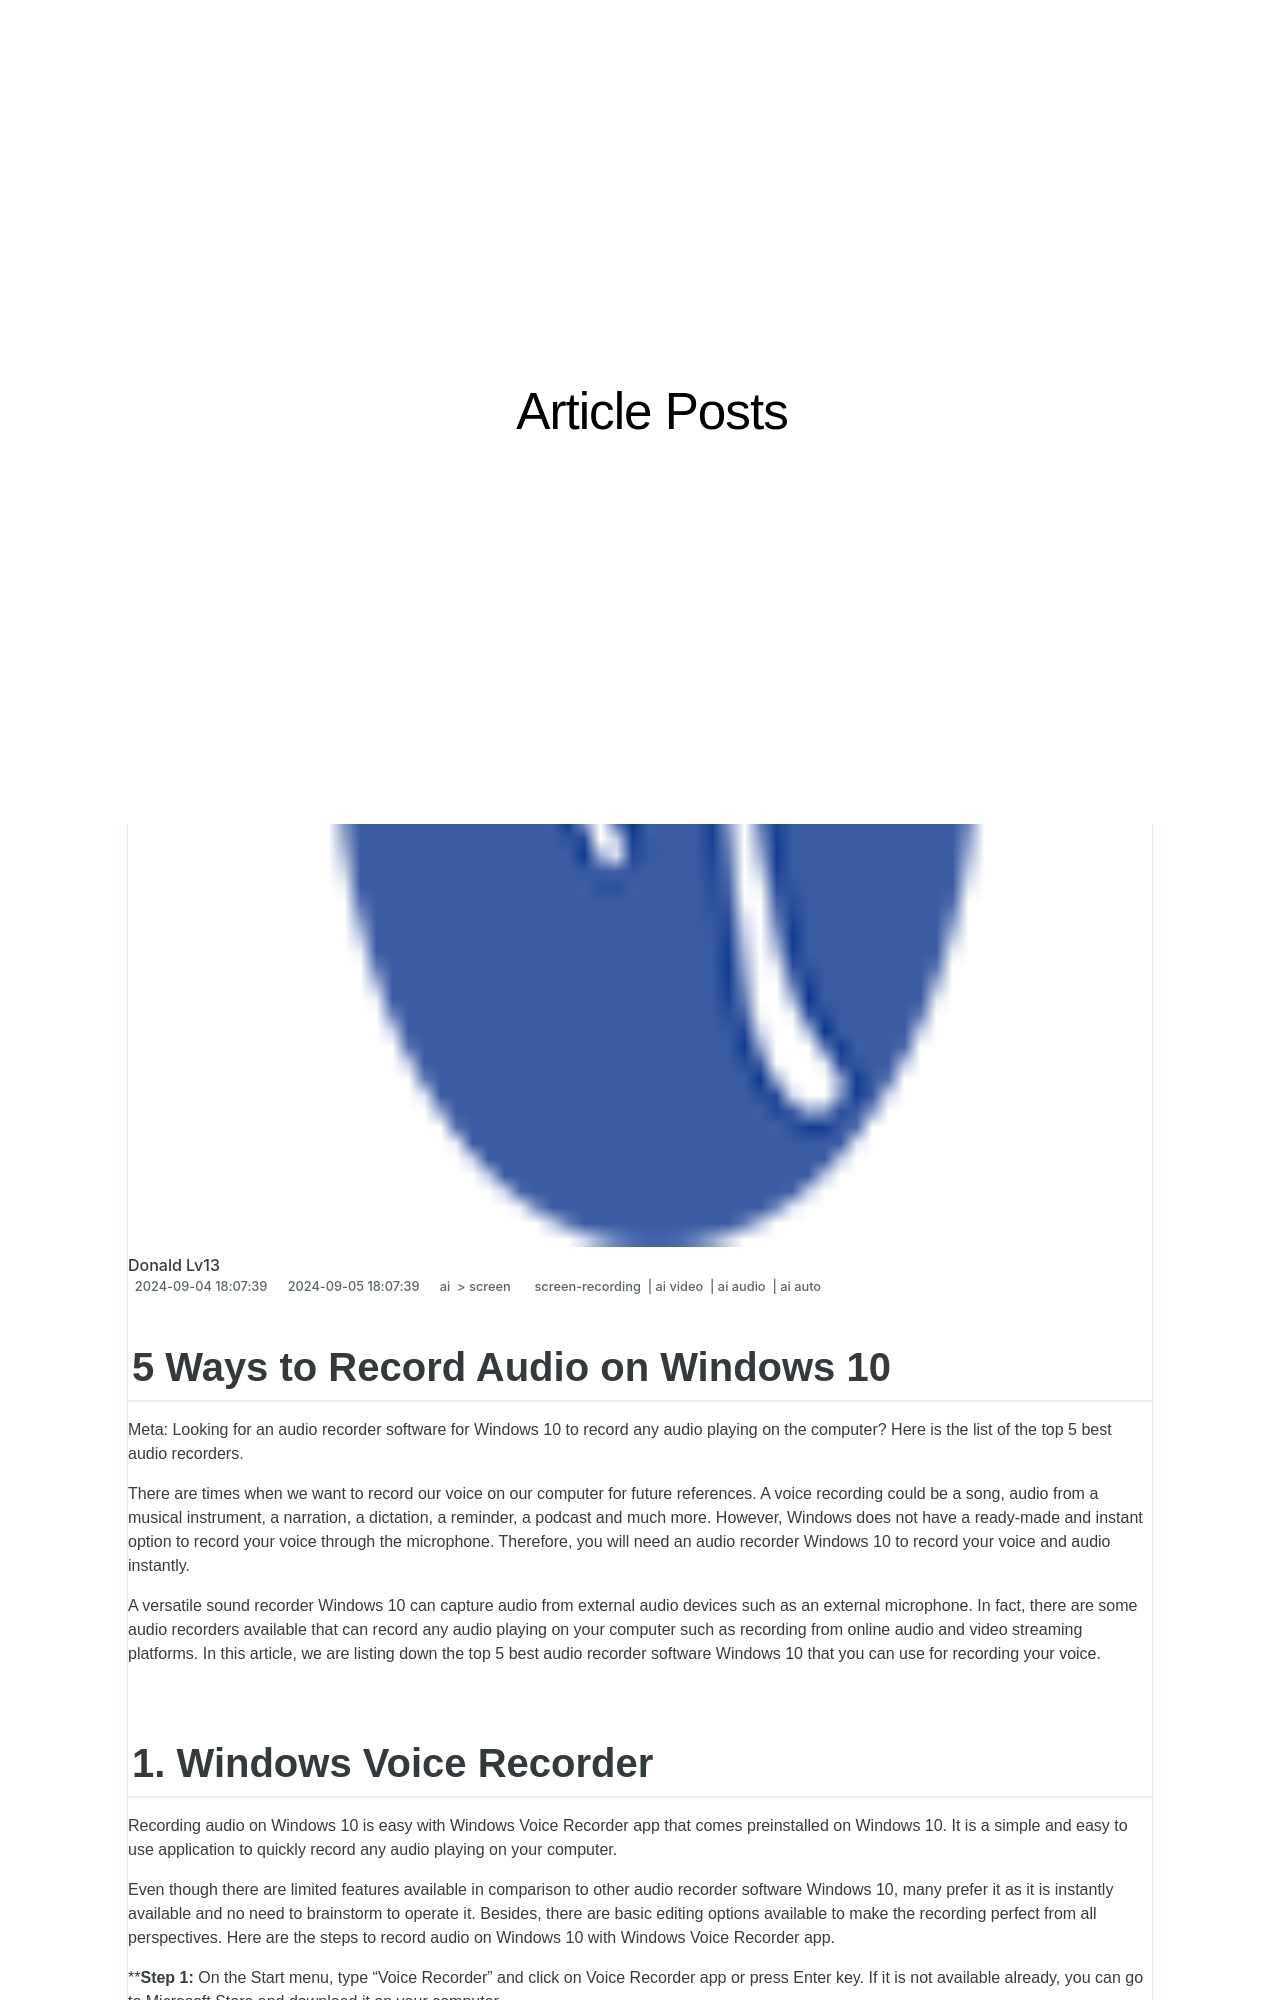

repository: techidaily/site-article-posts · page: 2024-approved-5-ways-to-record-audio-on-windows-10/index.html · generator: jekyll

---
title: "\"2024 Approved  5 Ways to Record Audio on Windows 10\""
date: 2024-09-04T18:07:39.820Z
updated: 2024-09-05T18:07:39.820Z
tags: 
  - screen-recording
  - ai video
  - ai audio
  - ai auto
categories: 
  - ai
  - screen
description: "\"This Article Describes 2024 Approved: 5 Ways to Record Audio on Windows 10\""
excerpt: "\"This Article Describes 2024 Approved: 5 Ways to Record Audio on Windows 10\""
keywords: "Windows 10 Recording Methods,Audio Capture Windows 10,Windows 10 Sound Recording Tips,Windows 10 Audio Guide,Windows 10 Audio Settings,Simple Audio Record on PC,Essential Windows 10 Recording"
thumbnail: https://thmb.techidaily.com/0f399835ae801930fc09d856b55526ca68007b6aa28f7cfc8442056063114a14.jpg
---

## 5 Ways to Record Audio on Windows 10

Meta: Looking for an audio recorder software for Windows 10 to record any audio playing on the computer? Here is the list of the top 5 best audio recorders.

There are times when we want to record our voice on our computer for future references. A voice recording could be a song, audio from a musical instrument, a narration, a dictation, a reminder, a podcast and much more. However, Windows does not have a ready-made and instant option to record your voice through the microphone. Therefore, you will need an audio recorder Windows 10 to record your voice and audio instantly.

A versatile sound recorder Windows 10 can capture audio from external audio devices such as an external microphone. In fact, there are some audio recorders available that can record any audio playing on your computer such as recording from online audio and video streaming platforms. In this article, we are listing down the top 5 best audio recorder software Windows 10 that you can use for recording your voice.
